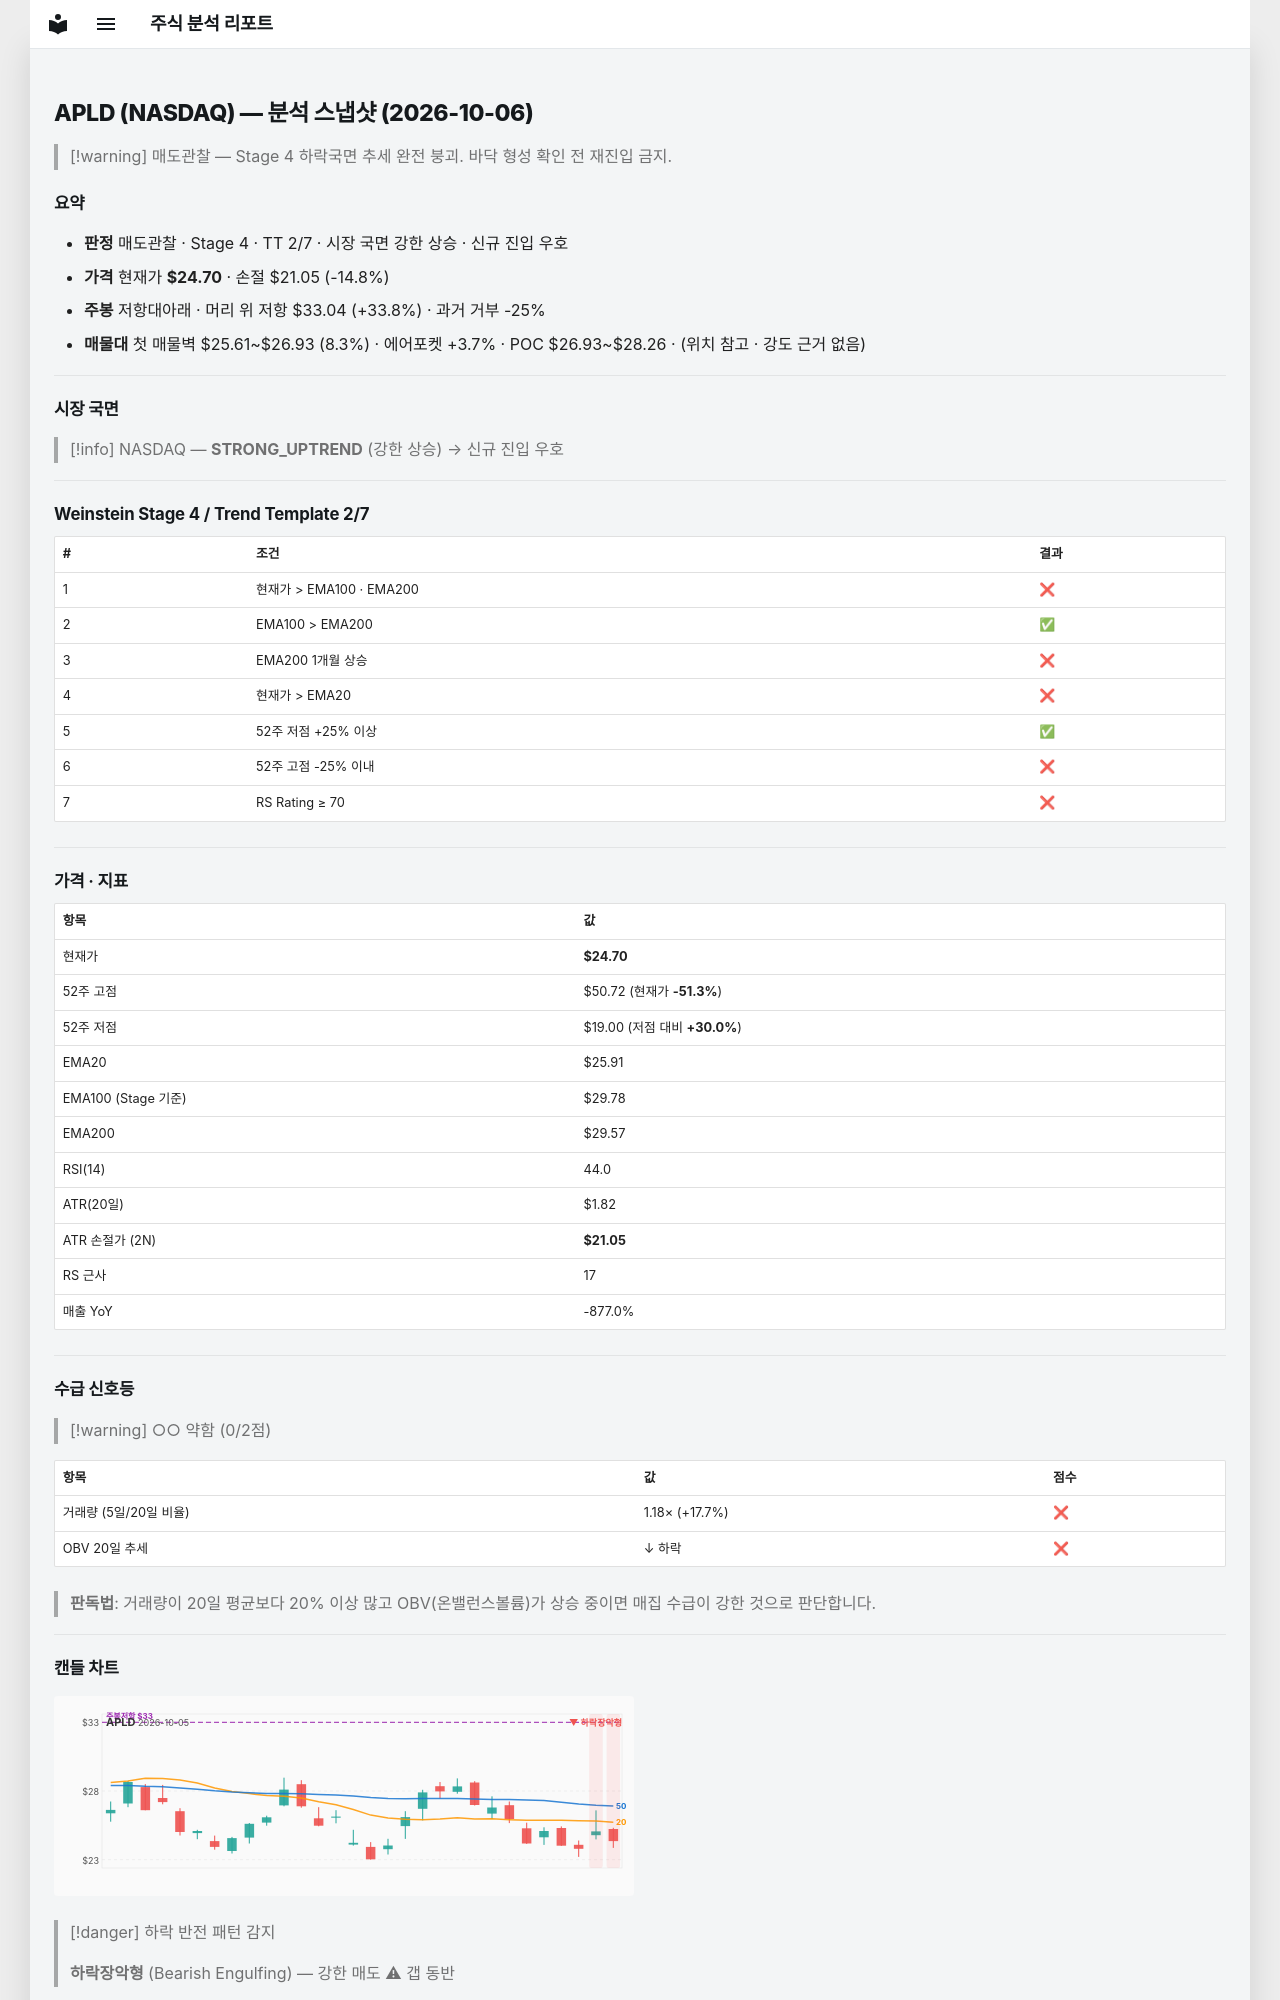

repository: soloandco/stock-reports · page: snapshots/APLD-2026-10-06/index.html · generator: mkdocs

---
type: analysis-snapshot
title: APLD 분석 스냅샷
ticker: APLD
market: NASDAQ
created: 2026-10-06
updated: 2026-10-06
bar-date: 2026-10-05
verdict: 매도관찰
real-rr: 2.29
sma50-gap-pct: -4.7
weekly-position: 저항대아래
weekly-overhead-price: 33.04
weekly-overhead-pct: 33.8
stage: 4
trend-template-score: 2
tt-max: 7
ma-set: ema-20-100-200
price: 24.700000762939453
stop-price: 21.051051738487505
market-regime: STRONG_UPTREND
supply-demand-score: 0/2
supply-demand-label: 약함
status: tracking
tags:
  - stock-agent
  - watchlist
  - APLD
  - analysis
related:
  - "[[analysis-template]]"
---

# APLD (NASDAQ) — 분석 스냅샷 (2026-10-06)

> [!warning] 매도관찰 — Stage 4 하락국면
> 추세 완전 붕괴. 바닥 형성 확인 전 재진입 금지.

## 요약

- **판정** 매도관찰 · Stage 4 · TT 2/7 · 시장 국면 강한 상승 · 신규 진입 우호
- **가격** 현재가 **$24.70** · 손절 $21.05 (-14.8%)
- **주봉** 저항대아래 · 머리 위 저항 $33.04 (+33.8%) · 과거 거부 -25%
- **매물대** 첫 매물벽 $25.61~$26.93 (8.3%) · 에어포켓 +3.7% · POC $26.93~$28.26 · (위치 참고 · 강도 근거 없음)

---

## 시장 국면

> [!info] NASDAQ — **STRONG_UPTREND** (강한 상승) → 신규 진입 우호

---

## Weinstein Stage 4 / Trend Template 2/7

| # | 조건 | 결과 |
|---|------|------|
| 1 | 현재가 > EMA100 · EMA200 | ❌ |
| 2 | EMA100 > EMA200 | ✅ |
| 3 | EMA200 1개월 상승 | ❌ |
| 4 | 현재가 > EMA20 | ❌ |
| 5 | 52주 저점 +25% 이상 | ✅ |
| 6 | 52주 고점 -25% 이내 | ❌ |
| 7 | RS Rating ≥ 70 | ❌ |

---

## 가격 · 지표

| 항목 | 값 |
|------|---|
| 현재가 | **$24.70** |
| 52주 고점 | $50.72 (현재가 **-51.3%**) |
| 52주 저점 | $19.00 (저점 대비 **+30.0%**) |
| EMA20 | $25.91 |
| EMA100 (Stage 기준) | $29.78 |
| EMA200 | $29.57 |
| RSI(14) | 44.0 |
| ATR(20일) | $1.82 |
| ATR 손절가 (2N) | **$21.05** |
| RS 근사 | 17 |
| 매출 YoY | -877.0% |

---
## 수급 신호등

> [!warning] ○○ 약함 (0/2점)

| 항목 | 값 | 점수 |
|------|------|------|
| 거래량 (5일/20일 비율) | 1.18× (+17.7%) | ❌ |
| OBV 20일 추세 | ↓ 하락 | ❌ |

> **판독법**: 거래량이 20일 평균보다 20% 이상 많고 OBV(온밸런스볼륨)가 상승 중이면 매집 수급이 강한 것으로 판단합니다.

---
